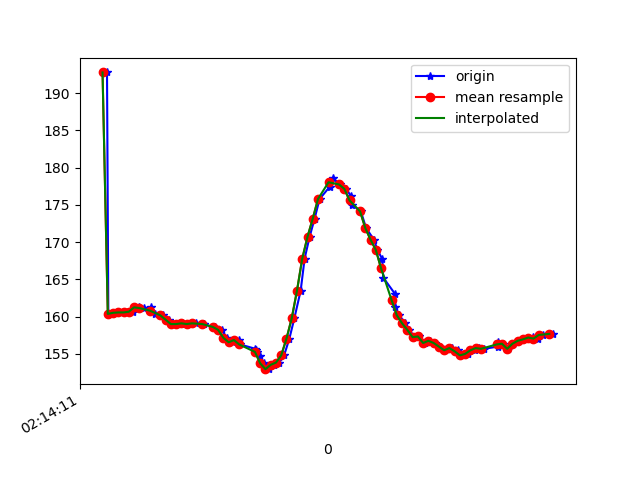

Source data for this figure (header and first rows):
1617848051377, 543694995583203, 192.77344, -268.65234, -80.27344
1617848051382, 543695011637409, 160.4, -239.6, -60.45
1617848051402, 543695030987915, 160.4, -240.1, -59.96
1617848051418, 543695050033209, 160.5, -239.6, -59.67
1617848051437, 543695069109024, 160.5, -239.2, -58.89
1617848051456, 543695088215360, 160.5, -239, -58.89
1617848051476, 543695107291175, 160.6, -239.3, -58.69
1617848051499, 543695126366990, 161.2, -239.6, -59.38
1617848051517, 543695145473326, 161.1, -239.7, -59.67
1617848051543, 543695164701747, 161.2, -239.2, -59.67
1617848051558, 543695183869126, 160.4, -239.7, -59.38
1617848051591, 543695202944941, 160.2, -240.1, -59.38
1617848051612, 543695222203884, 159.6, -240.2, -59.77
1617848051623, 543695241737518, 159, -240.3, -60.45
1617848051658, 543695261149068, 159, -240, -59.77
1617848051662, 543695280591138, 159.1, -240.6, -58.98
1617848051692, 543695299697474, 159, -240.4, -58.69
1617848051696, 543695318742768, 159, -241.4, -58.98
1617848051714, 543695337818583, 159.1, -241.4, -60.35
1617848051741, 543695357138568, 159, -241.9, -59.38
1617848051745, 543695376244905, 159, -241.9, -59.96
1617848051780, 543695395595411, 158.6, -242.4, -60.64
1617848051787, 543695414762790, 158.6, -242.7, -59.96
1617848051814, 543695433930169, 158.2, -243, -60.25
1617848051833, 543695453219633, 157.1, -243.4, -60.45
1617848051855, 543695472661704, 156.5, -243.1, -60.06
1617848051879, 543695491951168, 156.8, -243.5, -58.69
1617848051883, 543695511332196, 156.2, -243.1, -58.2
1617848051942, 543695530957394, 155.7, -242.8, -57.23
1617848051944, 543695549850081, 155.5, -242.6, -56.84
1617848051946, 543695569017460, 155.2, -242.4, -56.25
1617848051959, 543695588581616, 154.7, -242.5, -56.74
1617848051975, 543695607718473, 153.7, -242.7, -55.47
1617848051994, 543695626855331, 152.9, -241.9, -54.49
1617848052013, 543695645931146, 153.5, -238.6, -48.54
1617848052033, 543695665159567, 153.8, -234.9, -41.5
1617848052051, 543695684296425, 154.8, -231.7, -31.74
1617848052071, 543695703463803, 157, -231.1, -18.85
1617848052090, 543695722661704, 159.8, -233.1, -7.031
1617848052114, 543695742378466, 163.5, -238.6, 2.637
1617848052129, 543695761393238, 167.8, -240.6, 7.129
1617848052148, 543695780560617, 170.7, -241.9, 9.473
1617848052167, 543695799514347, 173.1, -242.7, 9.863
1617848052186, 543695818925896, 175.8, -243.1, 10.45
1617848052225, 543695838184839, 177.4, -242.7, 10.84
1617848052237, 543695857077526, 178.6, -242, 9.863
1617848052263, 543695876122819, 177.7, -240.7, 8.887
1617848052286, 543695895168113, 177.1, -239.4, 8.398
1617848052306, 543695914822575, 176.2, -237.9, 7.715
1617848052309, 543695933623699, 175.0, -237.6, 5.664
1617848052343, 543695956453634, 174.1, -236.6, 4.883
1617848052363, 543695975407364, 171.9, -235.7, 3.027
1617848052393, 543695995398818, 170.3, -235, 1.953
1617848052406, 543696013772643, 168.9, -234.2, -0.8789
1617848052425, 543696032940021, 167.7, -232.7, -4.883
1617848052428, 543696052778869, 165.2, -231.2, -8.496
1617848052472, 543696071641035, 163.1, -230.3, -14.75
1617848052474, 543696090503201, 161.3, -229.6, -19.24
1617848052489, 543696109487452, 160.2, -229.5, -24.22
1617848052512, 543696128837958, 159.1, -230, -30.86
1617848052527, 543696147974816, 158.2, -231.2, -36.72
... 28 more rows
